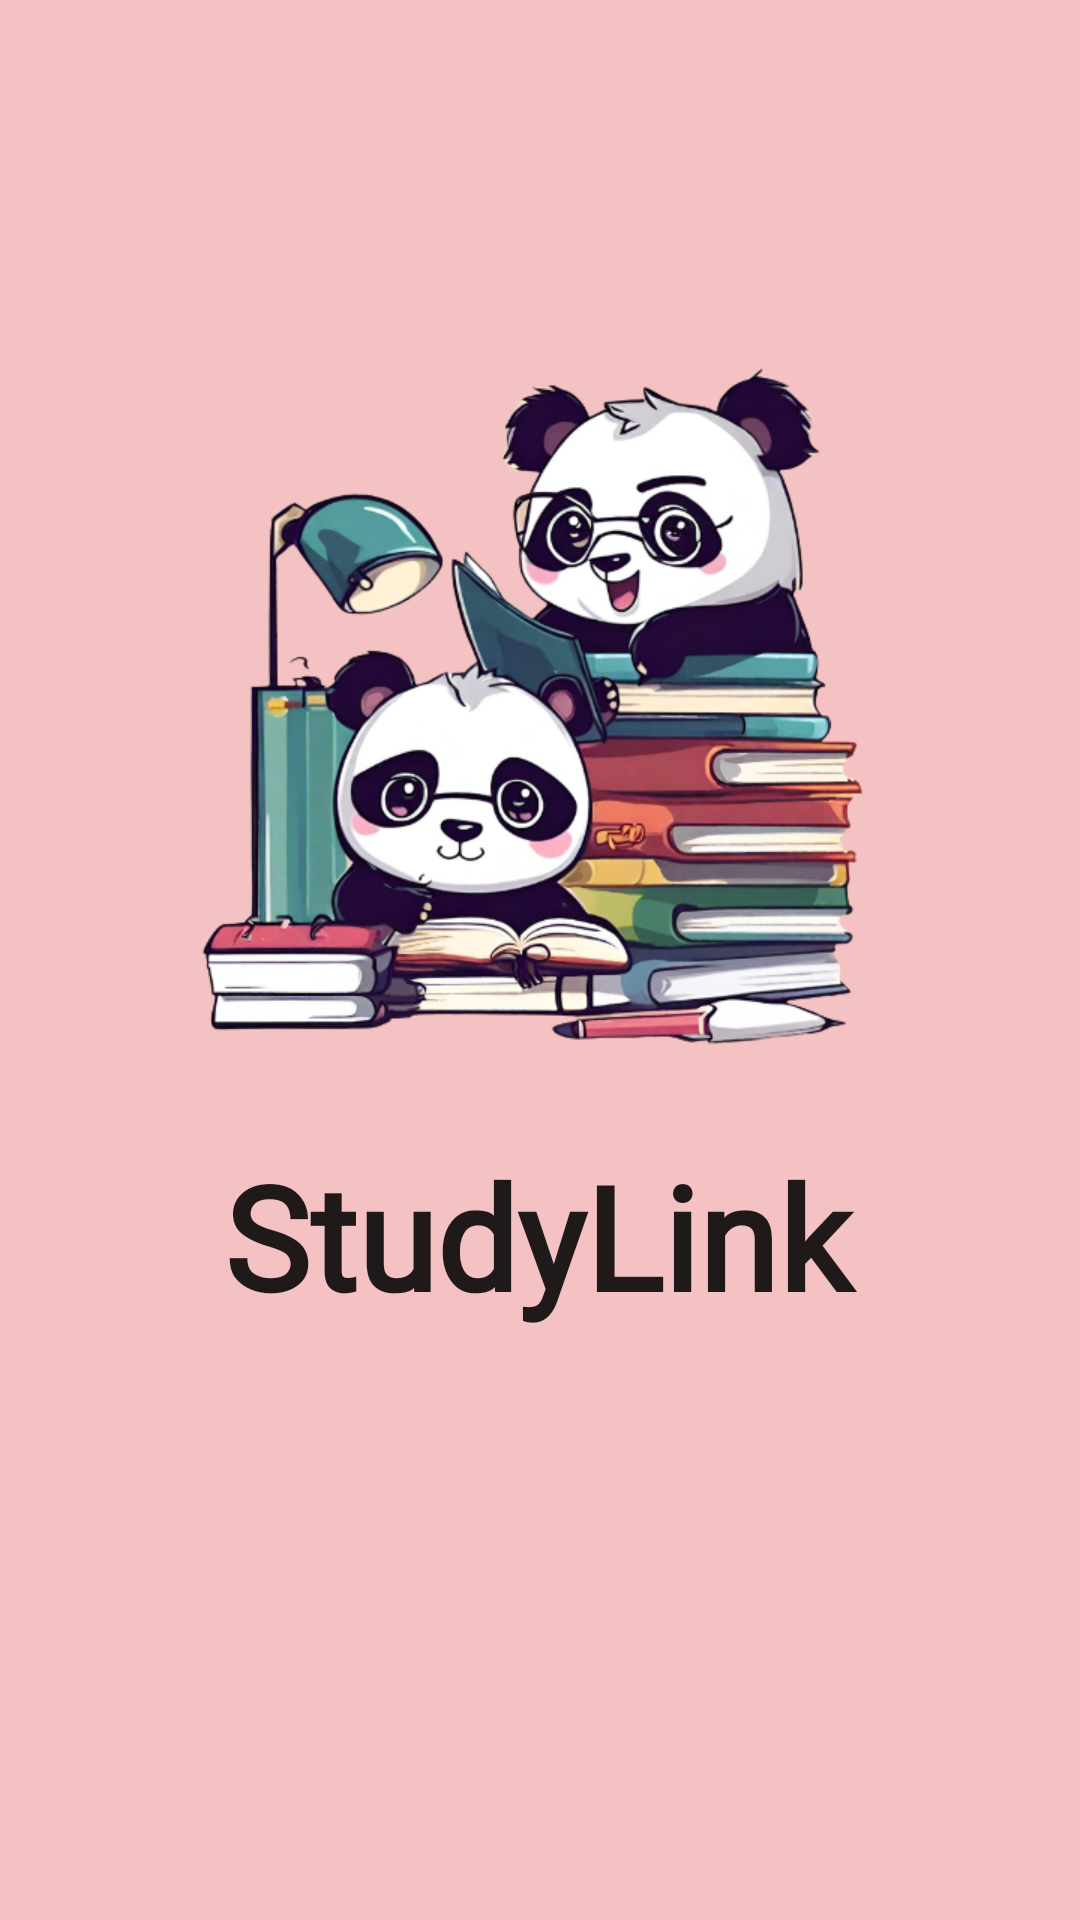

Layout XML and referenced resources for this Android screen:
<!-- AndroidManifest.xml: application theme Theme.StudyLink_Studio_DIT2B03 -->
<!-- res/layout/activity_main.xml -->
<?xml version="1.0" encoding="utf-8"?>
<androidx.constraintlayout.widget.ConstraintLayout xmlns:android="http://schemas.android.com/apk/res/android"
    xmlns:app="http://schemas.android.com/apk/res-auto"
    xmlns:tools="http://schemas.android.com/tools"
    android:layout_width="match_parent"
    android:layout_height="match_parent"
    android:background="#F4C2C2"
    tools:context=".MainActivity">

    <ImageView
        android:id="@+id/imageLogo"
        android:layout_width="278dp"
        android:layout_height="250dp"
        app:layout_constraintBottom_toBottomOf="parent"
        app:layout_constraintEnd_toEndOf="parent"
        app:layout_constraintStart_toStartOf="parent"
        app:layout_constraintTop_toTopOf="parent"
        app:layout_constraintVertical_bias="0.29"
        app:srcCompat="@drawable/logo" />

    <TextView
        android:id="@+id/appTitle"
        android:layout_width="211dp"
        android:layout_height="80dp"
        android:fontFamily="@font/itim"
        android:text="StudyLink"
        android:textAppearance="@style/TextAppearance.AppCompat.Large"
        android:textSize="48sp"
        android:textStyle="bold"
        app:layout_constraintBottom_toBottomOf="parent"
        app:layout_constraintEnd_toEndOf="parent"
        app:layout_constraintStart_toStartOf="parent"
        app:layout_constraintTop_toBottomOf="@+id/imageLogo"
        app:layout_constraintVertical_bias="0.085" />
</androidx.constraintlayout.widget.ConstraintLayout>
<!-- resources referenced by this layout -->
<resources>
  <!-- drawable logo: png bitmap (drawable-v24, 277816 bytes) -->
  <style name="Theme.StudyLink_Studio_DIT2B03" parent="Theme.MaterialComponents.DayNight.DarkActionBar">
          
          <item name="windowActionBar">false</item>
          <item name="windowNoTitle">true</item>
          <item name="colorPrimary">@color/black</item>
          <item name="colorPrimaryVariant">@color/purple_700</item>
          <item name="colorOnPrimary">@color/white</item>
          
          <item name="colorSecondary">@color/teal_200</item>
          <item name="colorSecondaryVariant">@color/teal_700</item>
          <item name="colorOnSecondary">@color/black</item>
          <item name="colorButtonNormal">@color/baby_pink</item>
          
  
          
      </style>
  <color name="black">#FF000000</color>
  <color name="purple_700">#FF3700B3</color>
  <color name="white">#FFFFFFFF</color>
  <color name="teal_200">#FF03DAC5</color>
  <color name="teal_700">#FF018786</color>
  <color name="baby_pink">#F4C2C2</color>
</resources>
